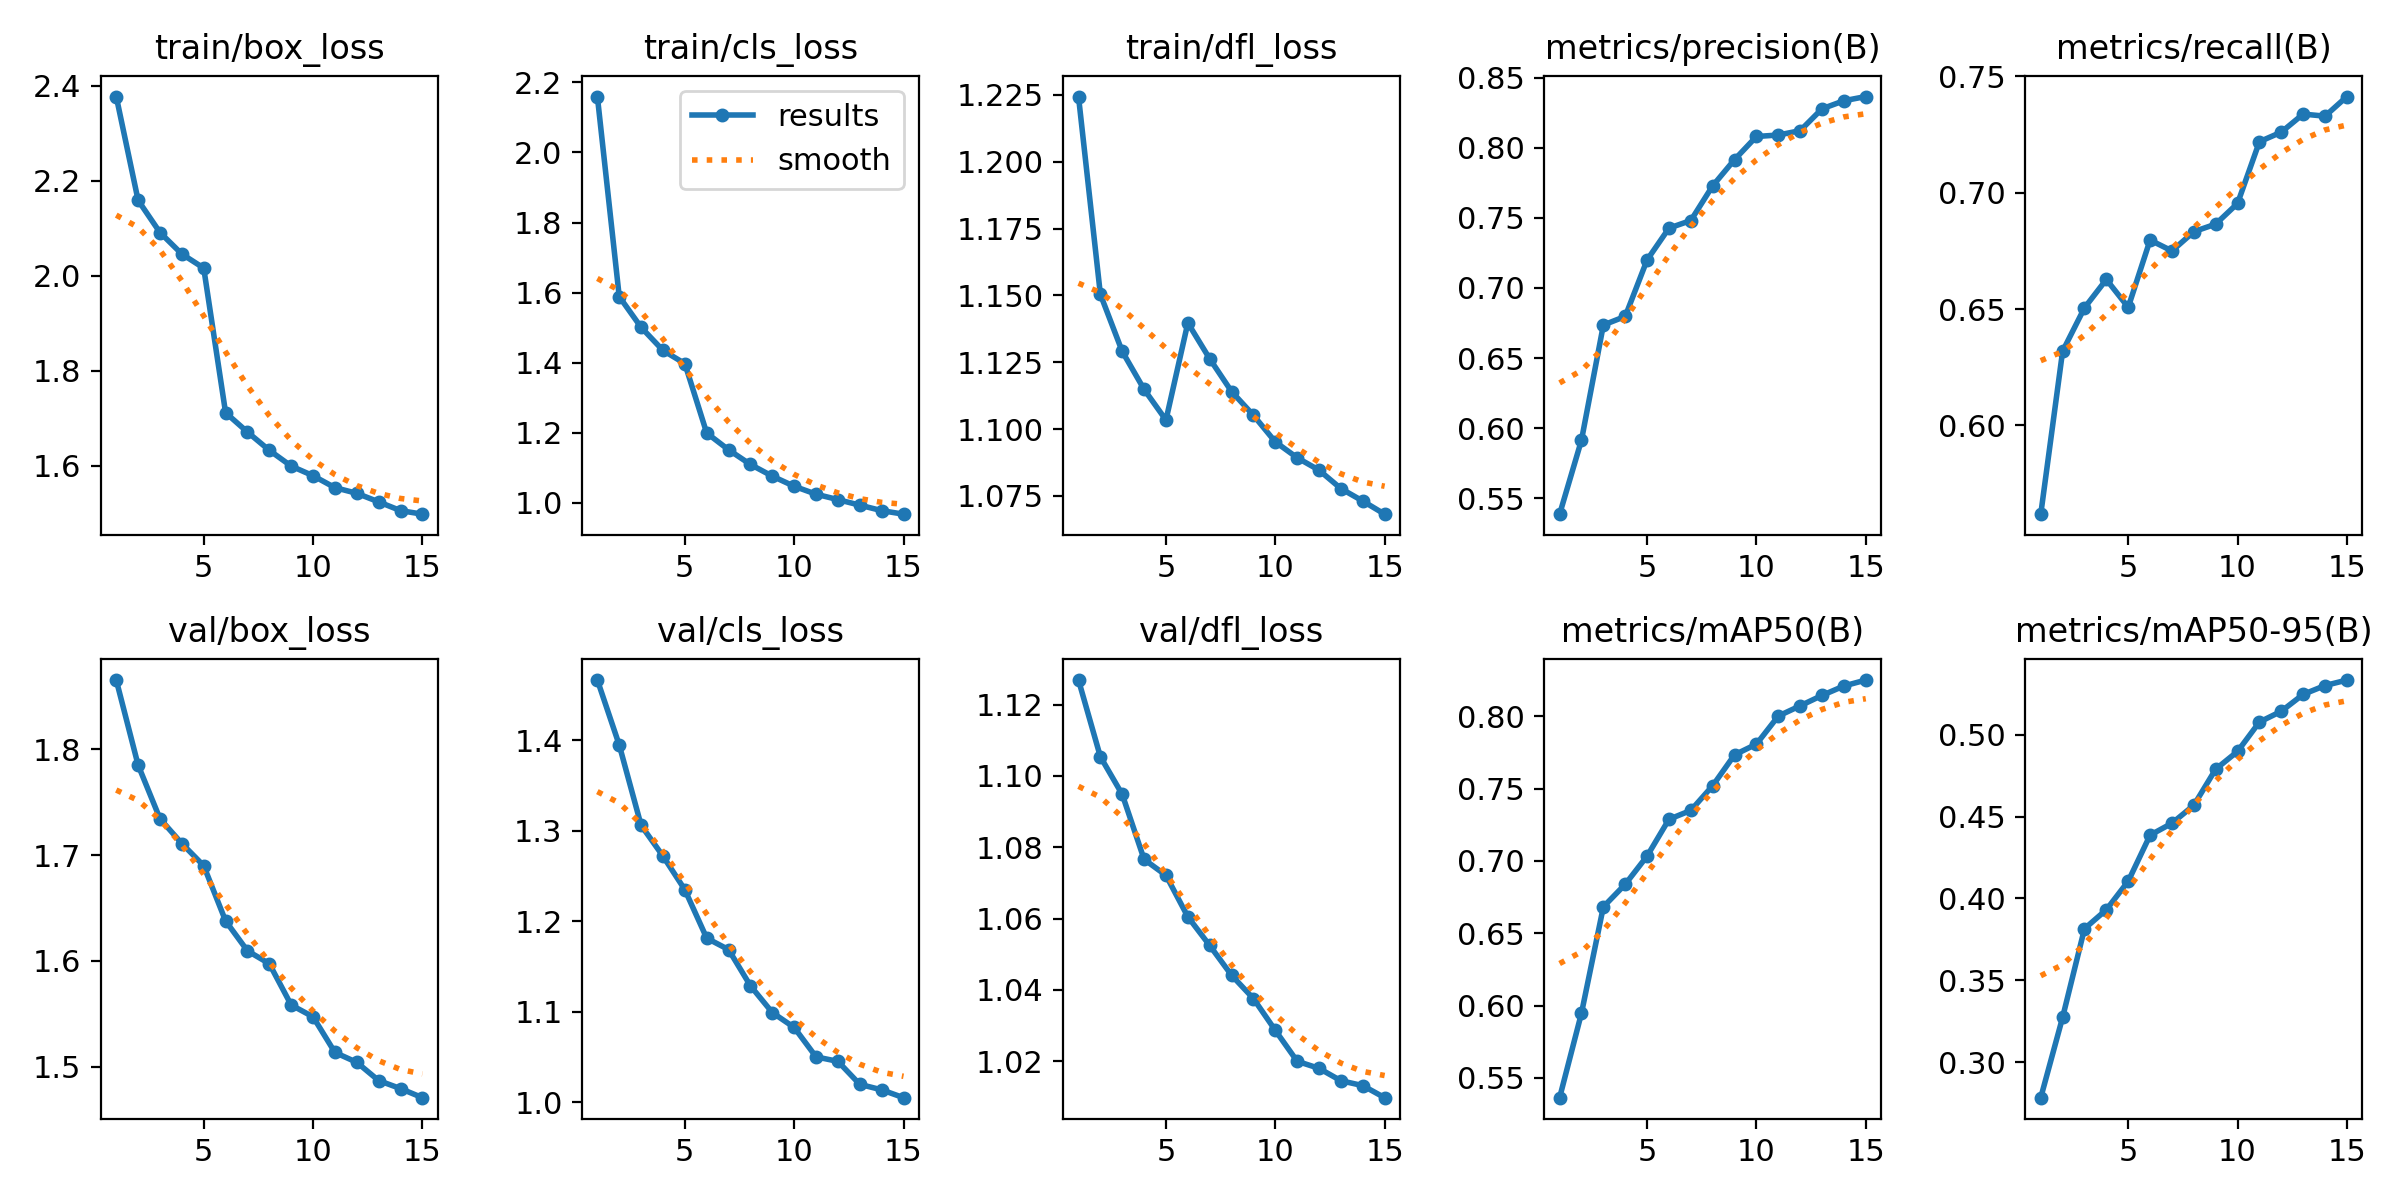

The data file committed next to this chart (first rows):
epoch, time, train/box_loss, train/cls_loss, train/dfl_loss, metrics/precision(B), metrics/recall(B), metrics/mAP50(B), metrics/mAP50-95(B), val/box_loss, val/cls_loss, val/dfl_loss, lr/pg0, lr/pg1, lr/pg2
1, 388.8, 2.378, 2.16, 1.224, 0.5385, 0.5619, 0.5363, 0.2783, 1.866, 1.467, 1.127, 0.0004165, 0.0004165, 0.0004165
2, 754.7, 2.159, 1.588, 1.15, 0.5914, 0.6319, 0.5948, 0.3274, 1.785, 1.395, 1.105, 0.000825, 0.000825, 0.000825
3, 1118, 2.091, 1.501, 1.129, 0.6735, 0.6505, 0.6683, 0.3815, 1.734, 1.306, 1.095, 0.001201, 0.001201, 0.001201
4, 1482, 2.046, 1.435, 1.115, 0.6797, 0.6627, 0.6838, 0.3931, 1.711, 1.272, 1.077, 0.001143, 0.001143, 0.001143
5, 1847, 2.016, 1.397, 1.103, 0.72, 0.6507, 0.7034, 0.4106, 1.69, 1.235, 1.072, 0.001064, 0.001064, 0.001064
6, 2233, 1.711, 1.199, 1.14, 0.7427, 0.6796, 0.7288, 0.4387, 1.638, 1.181, 1.06, 0.0009687, 0.0009687, 0.0009687
7, 2587, 1.671, 1.151, 1.126, 0.7482, 0.6749, 0.7349, 0.446, 1.609, 1.169, 1.052, 0.0008613, 0.0008613, 0.0008613
8, 2942, 1.632, 1.109, 1.114, 0.773, 0.6832, 0.752, 0.457, 1.597, 1.129, 1.044, 0.0007463, 0.0007463, 0.0007463
9, 3298, 1.599, 1.075, 1.105, 0.7916, 0.6865, 0.7734, 0.479, 1.558, 1.099, 1.038, 0.0006287, 0.0006287, 0.0006287
10, 3654, 1.578, 1.047, 1.095, 0.8081, 0.6953, 0.7808, 0.4899, 1.547, 1.083, 1.029, 0.0005137, 0.0005137, 0.0005137
11, 4010, 1.553, 1.024, 1.089, 0.8092, 0.7218, 0.8002, 0.5078, 1.513, 1.05, 1.02, 0.0004062, 0.0004062, 0.0004062
12, 4368, 1.541, 1.008, 1.085, 0.8123, 0.7259, 0.8073, 0.5144, 1.504, 1.045, 1.018, 0.0003111, 0.0003111, 0.0003111
13, 4723, 1.523, 0.9926, 1.078, 0.8279, 0.7337, 0.8144, 0.5247, 1.487, 1.02, 1.015, 0.0002324, 0.0002324, 0.0002324
14, 5079, 1.505, 0.977, 1.073, 0.8337, 0.7328, 0.8209, 0.5301, 1.479, 1.014, 1.013, 0.0001736, 0.0001736, 0.0001736
15, 5446, 1.497, 0.9669, 1.068, 0.8367, 0.7412, 0.8251, 0.5335, 1.471, 1.005, 1.01, 0.0001373, 0.0001373, 0.0001373
